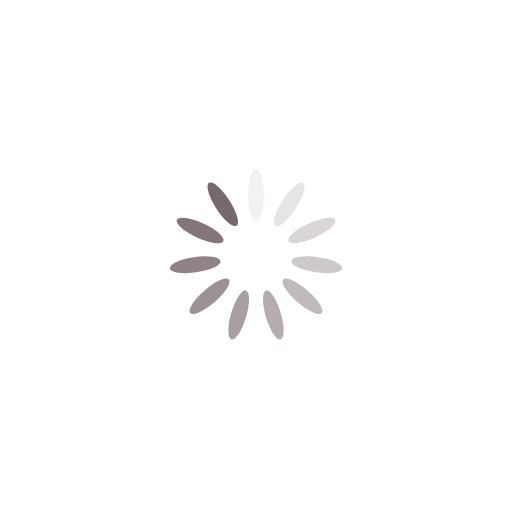
t = 0.00 s
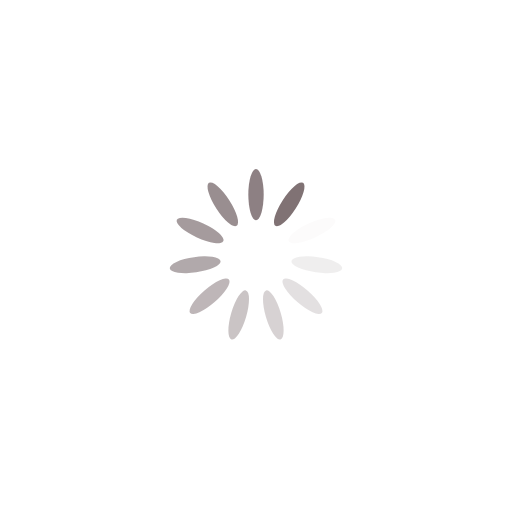
t = 0.25 s
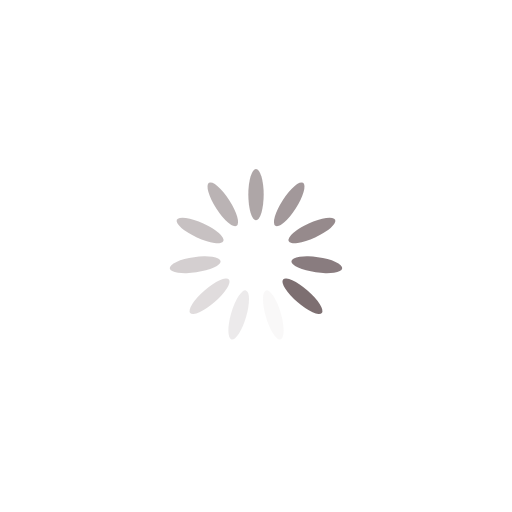
t = 0.50 s
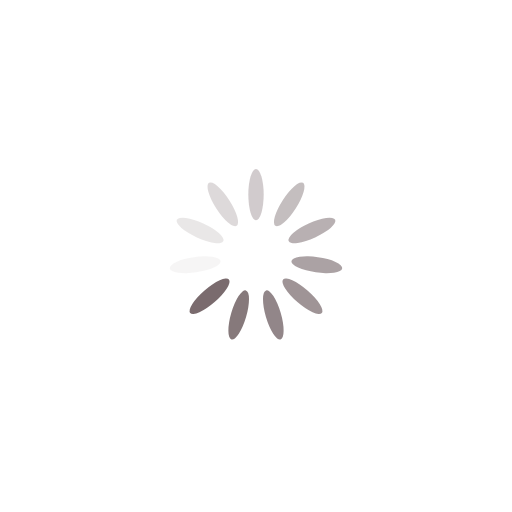
t = 0.75 s

The animated SVG that drew these frames (rendered in a browser with its animation timeline set to each time). Animation: 11 SMIL elements (animate=11); one cycle of 1.00 s, repeats indefinitely.

<?xml version="1.0" encoding="utf-8"?>
<svg xmlns="http://www.w3.org/2000/svg" xmlns:xlink="http://www.w3.org/1999/xlink" style="margin: auto; display: block; shape-rendering: auto;" width="current" height="current" viewBox="0 0 100 100" preserveAspectRatio="xMidYMid">
<g transform="rotate(0 50 50)">
  <rect x="48.5" y="33" rx="1.5" ry="5" width="3" height="10" fill="#77686b">
    <animate attributeName="opacity" values="1;0" keyTimes="0;1" dur="1s" begin="-0.9090909090909091s" repeatCount="indefinite"></animate>
  </rect>
</g><g transform="rotate(32.72727272727273 50 50)">
  <rect x="48.5" y="33" rx="1.5" ry="5" width="3" height="10" fill="#77686b">
    <animate attributeName="opacity" values="1;0" keyTimes="0;1" dur="1s" begin="-0.8181818181818182s" repeatCount="indefinite"></animate>
  </rect>
</g><g transform="rotate(65.45454545454545 50 50)">
  <rect x="48.5" y="33" rx="1.5" ry="5" width="3" height="10" fill="#77686b">
    <animate attributeName="opacity" values="1;0" keyTimes="0;1" dur="1s" begin="-0.7272727272727273s" repeatCount="indefinite"></animate>
  </rect>
</g><g transform="rotate(98.18181818181819 50 50)">
  <rect x="48.5" y="33" rx="1.5" ry="5" width="3" height="10" fill="#77686b">
    <animate attributeName="opacity" values="1;0" keyTimes="0;1" dur="1s" begin="-0.6363636363636364s" repeatCount="indefinite"></animate>
  </rect>
</g><g transform="rotate(130.9090909090909 50 50)">
  <rect x="48.5" y="33" rx="1.5" ry="5" width="3" height="10" fill="#77686b">
    <animate attributeName="opacity" values="1;0" keyTimes="0;1" dur="1s" begin="-0.5454545454545454s" repeatCount="indefinite"></animate>
  </rect>
</g><g transform="rotate(163.63636363636363 50 50)">
  <rect x="48.5" y="33" rx="1.5" ry="5" width="3" height="10" fill="#77686b">
    <animate attributeName="opacity" values="1;0" keyTimes="0;1" dur="1s" begin="-0.45454545454545453s" repeatCount="indefinite"></animate>
  </rect>
</g><g transform="rotate(196.36363636363637 50 50)">
  <rect x="48.5" y="33" rx="1.5" ry="5" width="3" height="10" fill="#77686b">
    <animate attributeName="opacity" values="1;0" keyTimes="0;1" dur="1s" begin="-0.36363636363636365s" repeatCount="indefinite"></animate>
  </rect>
</g><g transform="rotate(229.0909090909091 50 50)">
  <rect x="48.5" y="33" rx="1.5" ry="5" width="3" height="10" fill="#77686b">
    <animate attributeName="opacity" values="1;0" keyTimes="0;1" dur="1s" begin="-0.2727272727272727s" repeatCount="indefinite"></animate>
  </rect>
</g><g transform="rotate(261.8181818181818 50 50)">
  <rect x="48.5" y="33" rx="1.5" ry="5" width="3" height="10" fill="#77686b">
    <animate attributeName="opacity" values="1;0" keyTimes="0;1" dur="1s" begin="-0.18181818181818182s" repeatCount="indefinite"></animate>
  </rect>
</g><g transform="rotate(294.54545454545456 50 50)">
  <rect x="48.5" y="33" rx="1.5" ry="5" width="3" height="10" fill="#77686b">
    <animate attributeName="opacity" values="1;0" keyTimes="0;1" dur="1s" begin="-0.09090909090909091s" repeatCount="indefinite"></animate>
  </rect>
</g><g transform="rotate(327.27272727272725 50 50)">
  <rect x="48.5" y="33" rx="1.5" ry="5" width="3" height="10" fill="#77686b">
    <animate attributeName="opacity" values="1;0" keyTimes="0;1" dur="1s" begin="0s" repeatCount="indefinite"></animate>
  </rect>
</g>
<!-- [ldio] generated by https://loading.io/ --></svg>
